Image classification data set "rice" (dhirajpatra/torch on GitHub). Class labels (2): kirmizi rice, siirt rice.

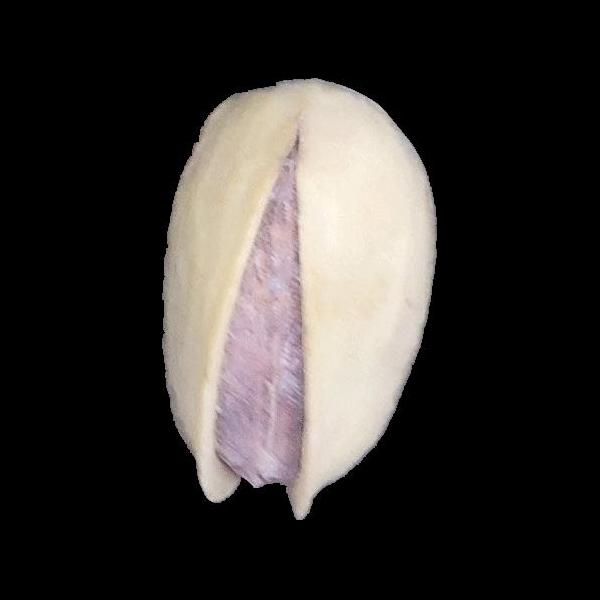
Label: siirt rice

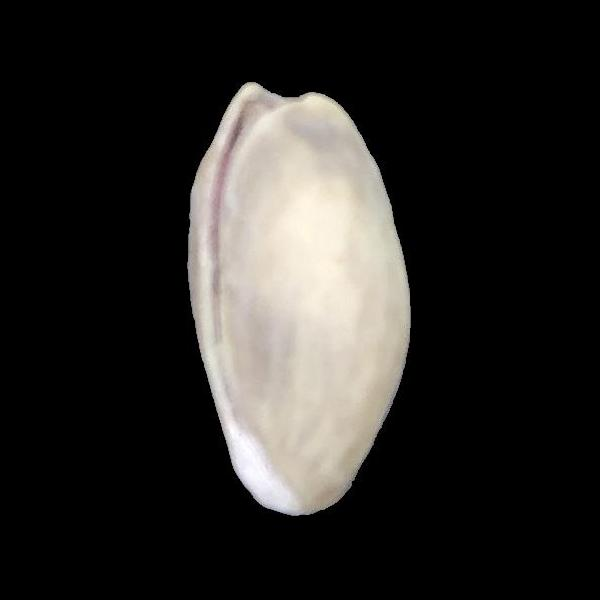
Label: kirmizi rice

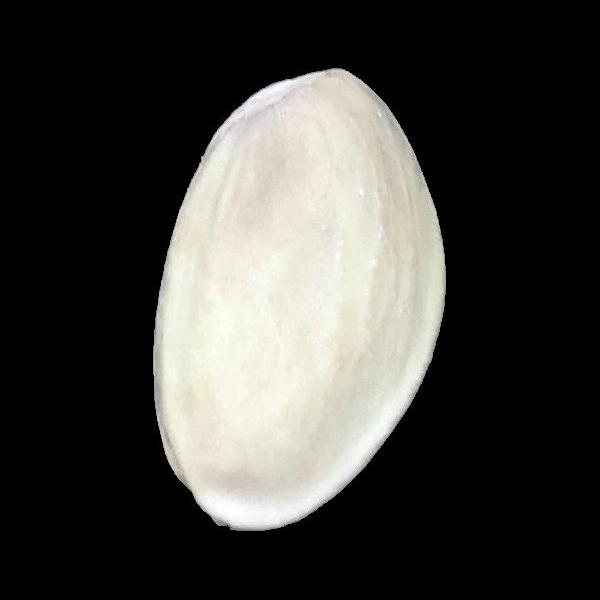
Label: siirt rice

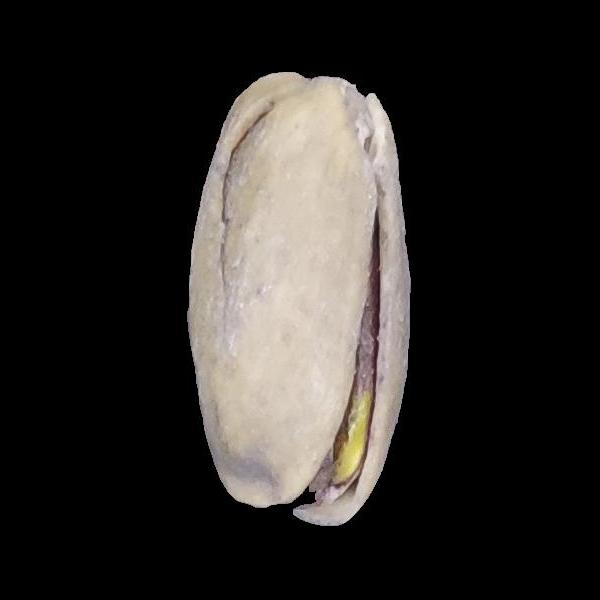
Label: kirmizi rice

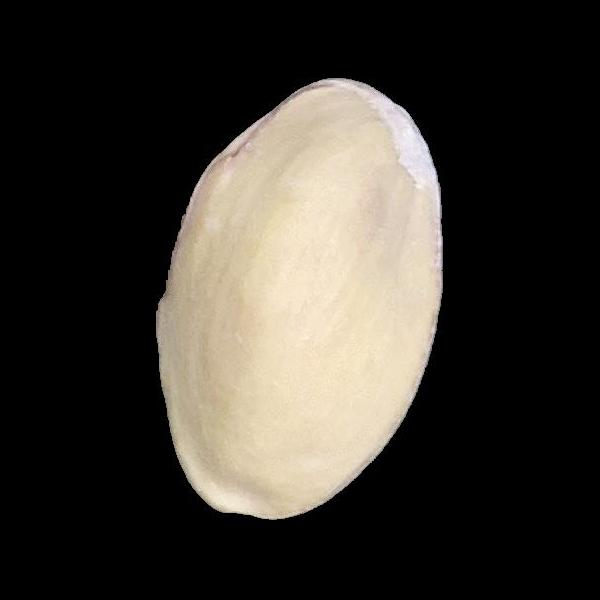
Label: siirt rice

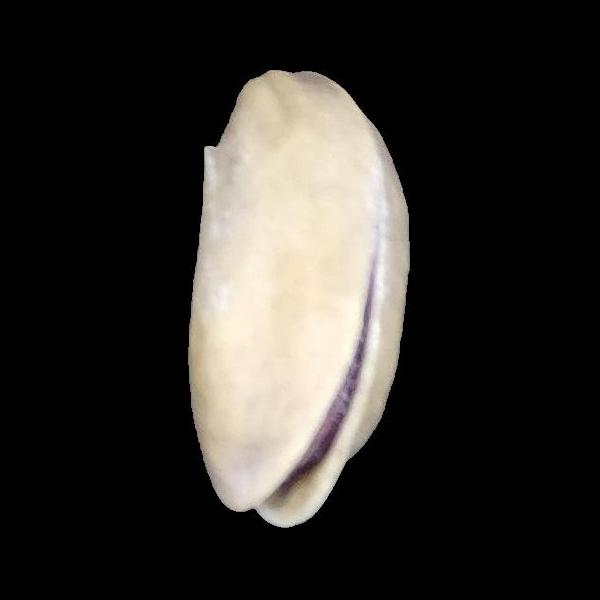
Label: kirmizi rice
